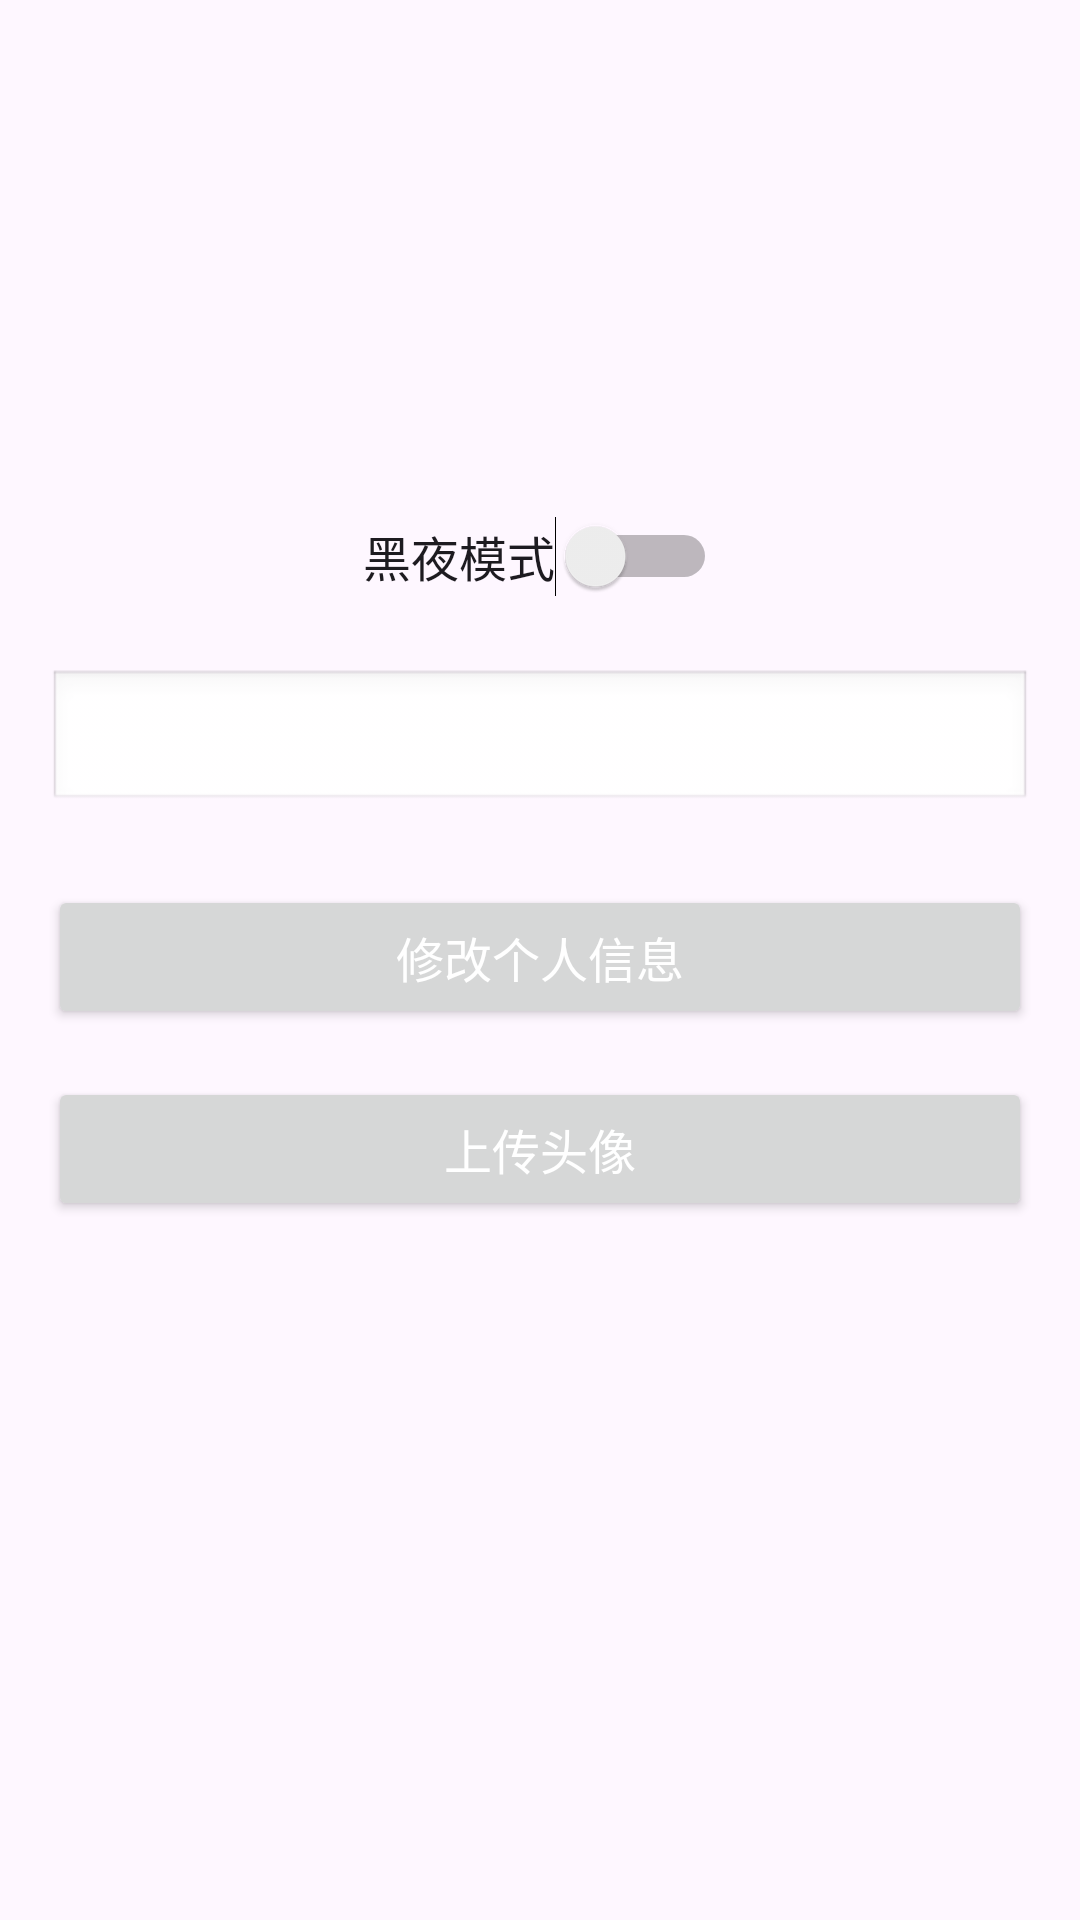

Here is an Android app screen rendered from its layout file. Give the layout XML and the strings, colors and styles it references.
<!-- AndroidManifest.xml: application theme Theme.Desine -->
<!-- res/layout/fragment_personal.xml -->
<?xml version="1.0" encoding="utf-8"?>
<androidx.constraintlayout.widget.ConstraintLayout xmlns:android="http://schemas.android.com/apk/res/android"
    xmlns:app="http://schemas.android.com/apk/res-auto"
    android:layout_width="match_parent"
    android:layout_height="match_parent"

    android:padding="16dp">

    
    <ImageView
        android:id="@+id/avatar_image_view"
        android:layout_width="100dp"
        android:layout_height="100dp"
        android:layout_marginTop="32dp"
        android:background="@drawable/circle_background"
        android:src="@drawable/ic_launcher_foreground"
        android:scaleType="centerCrop"
        app:layout_constraintEnd_toEndOf="parent"
        app:layout_constraintStart_toStartOf="parent"
        app:layout_constraintTop_toTopOf="parent" />

    
    <Switch
        android:id="@+id/night_mode_switch"
        android:layout_width="wrap_content"
        android:layout_height="wrap_content"
        android:layout_marginTop="24dp"
        android:text="黑夜模式"
        android:textSize="16sp"
        app:layout_constraintEnd_toEndOf="parent"
        app:layout_constraintStart_toStartOf="parent"
        app:layout_constraintTop_toBottomOf="@id/avatar_image_view" />

    
    <Spinner
        android:id="@+id/language_spinner"
        android:layout_width="match_parent"
        android:layout_height="wrap_content"
        android:layout_marginTop="24dp"
        android:background="@android:drawable/edit_text"
        android:padding="8dp"
        app:layout_constraintTop_toBottomOf="@id/night_mode_switch" />

    
    <Button
        android:id="@+id/edit_profile_button"
        android:layout_width="match_parent"
        android:layout_height="wrap_content"
        android:layout_marginTop="24dp"

        android:text="修改个人信息"
        android:textColor="@android:color/white"
        android:textSize="16sp"
        app:layout_constraintTop_toBottomOf="@id/language_spinner" />

    
    <Button
        android:id="@+id/upload_avatar_button"
        android:layout_width="match_parent"
        android:layout_height="wrap_content"
        android:layout_marginTop="16dp"

        android:text="上传头像"
        android:textColor="@android:color/white"
        android:textSize="16sp"
        app:layout_constraintTop_toBottomOf="@id/edit_profile_button" />

</androidx.constraintlayout.widget.ConstraintLayout>
<!-- resources referenced by this layout -->
<resources>
  <!-- drawable ic_launcher_foreground: webp bitmap (mipmap-hdpi, 14478 bytes) -->
  <style name="Theme.Desine" parent="Base.Theme.Desine" />
  <style name="Base.Theme.Desine" parent="Theme.Material3.DayNight.NoActionBar">
          
          
          <color name="primary">#3C91E9</color>
          <color name="white">#FFFFFF</color>
      </style>
</resources>
